Run: headless pygame with SDL's dummy video driver; simulated clock (each Clock.tick advances the game by its frame time, no real sleeping); random seed 0; keys injected as events and as key.get_pressed() state; mouse plan: one left click at the window centre at the start of phase 2, then a move to the lower-right quarter at the start of phase 3.
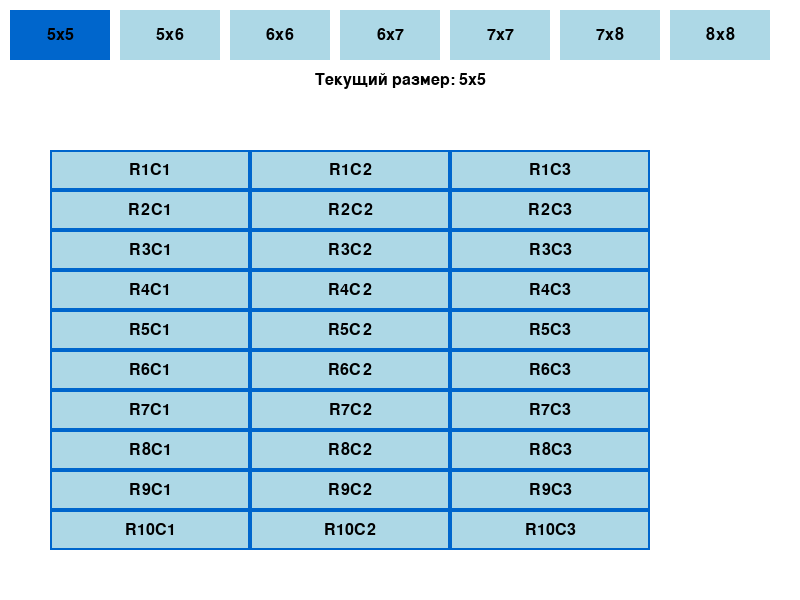
Frame 1 of 4 · flips 1–60 · no input
Frame 2 of 4 · flips 61–180 · clicked the window centre · tapped SPACE, RETURN · held RIGHT (→), D · screen unchanged from frame 1, image omitted
Frame 3 of 4 · flips 181–300 · moved the mouse to the lower-right quarter · held DOWN (↓), S · screen unchanged from frame 2, image omitted
Frame 4 of 4 · flips 301–420 · held LEFT (←), A, UP (↑), W · screen unchanged from frame 3, image omitted

The pygame program that drew these frames:

import pygame
import sys
import random

# Инициализация Pygame
pygame.init()

# Константы
SCREEN_WIDTH, SCREEN_HEIGHT = 800, 600
BUTTON_WIDTH, BUTTON_HEIGHT = 100, 50
FONT_SIZE = 24
TABLE_START_X, TABLE_START_Y = 50, 150
CELL_WIDTH, CELL_HEIGHT = 200, 40
ROWS = 10
COLUMNS = 3

# Цвета
WHITE = (255, 255, 255)
BLACK = (0, 0, 0)
LIGHT_BLUE = (173, 216, 230)
DARK_BLUE = (0, 102, 204)
RED = (255, 0, 0)
GREEN = (0, 255, 0)

# Настройка экрана
screen = pygame.display.set_mode((SCREEN_WIDTH, SCREEN_HEIGHT))
pygame.display.set_caption("Таблица лидеров")

# Шрифт
font = pygame.font.Font(None, FONT_SIZE)

# Размеры матрицы для переключения
matrix_sizes = [(5, 5), (5, 6), (6, 6), (6, 7), (7, 7), (7, 8), (8, 8)]
current_size_index = 0


# Функция для отрисовки текста
def draw_text(surface, text, x, y, color=BLACK, center=False):
    text_surface = font.render(text, True, color)
    text_rect = text_surface.get_rect()
    if center:
        text_rect.center = (x, y)
    else:
        text_rect.topleft = (x, y)
    surface.blit(text_surface, text_rect)


# Функция для создания кнопок
def create_button(x, y, width, height, text, color=LIGHT_BLUE):
    rect = pygame.Rect(x, y, width, height)
    pygame.draw.rect(screen, color, rect)
    pygame.draw.rect(screen, DARK_BLUE, rect, 2)  # Рамка
    draw_text(screen, text, x + width // 2, y + height // 2, BLACK, center=True)
    return rect


# Генерация данных для таблицы
def generate_leaderboard_data(rows, cols):
    return [[f"R{r + 1}C{c + 1}" for c in range(cols)] for r in range(rows)]


# Главная функция
def main():
    global current_size_index

    clock = pygame.time.Clock()
    running = True

    # Кнопки для переключения размеров
    buttons = []
    for i, size in enumerate(matrix_sizes):
        x = 10 + i * (BUTTON_WIDTH + 10)
        y = 10
        buttons.append((create_button(x, y, BUTTON_WIDTH, BUTTON_HEIGHT, f"{size[0]}x{size[1]}"), size))

    # Данные таблицы
    leaderboard_data = generate_leaderboard_data(ROWS, COLUMNS)

    while running:
        screen.fill(WHITE)

        # Отрисовка заголовка
        draw_text(screen,
                  f"Текущий размер: {matrix_sizes[current_size_index][0]}x{matrix_sizes[current_size_index][1]}",
                  SCREEN_WIDTH // 2, 80, BLACK, center=True)

        # Отрисовка таблицы лидеров
        for row in range(ROWS):
            for col in range(COLUMNS):
                x = TABLE_START_X + col * CELL_WIDTH
                y = TABLE_START_Y + row * CELL_HEIGHT
                cell_rect = pygame.Rect(x, y, CELL_WIDTH, CELL_HEIGHT)
                pygame.draw.rect(screen, LIGHT_BLUE, cell_rect)
                pygame.draw.rect(screen, DARK_BLUE, cell_rect, 2)
                draw_text(screen, leaderboard_data[row][col], x + CELL_WIDTH // 2, y + CELL_HEIGHT // 2, BLACK,
                          center=True)

        # Отрисовка кнопок
        for button, size in buttons:
            pygame.draw.rect(screen, DARK_BLUE if matrix_sizes[current_size_index] == size else LIGHT_BLUE, button)
            draw_text(screen, f"{size[0]}x{size[1]}", button.centerx, button.centery, BLACK, center=True)

        # Обработка событий
        for event in pygame.event.get():
            if event.type == pygame.QUIT:
                running = False
            elif event.type == pygame.MOUSEBUTTONDOWN:
                mouse_pos = pygame.mouse.get_pos()
                for i, (button, size) in enumerate(buttons):
                    if button.collidepoint(mouse_pos):
                        current_size_index = i
                        leaderboard_data = generate_leaderboard_data(ROWS, COLUMNS)  # Обновить данные таблицы

        pygame.display.flip()
        clock.tick(30)

    pygame.quit()
    sys.exit()


if __name__ == "__main__":
    main()
